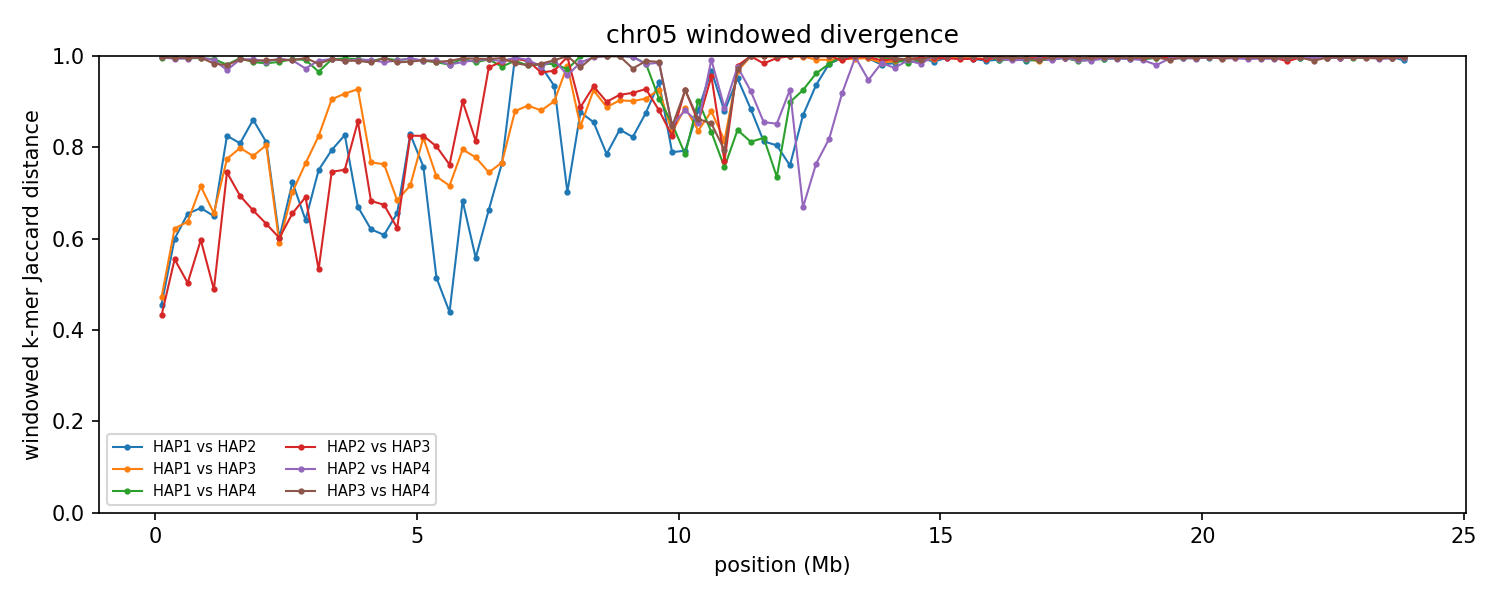

Data behind this chart, as committed beside it:
group	win_start	win_end	unit_a	unit_b	hap_a	hap_b	chrom_a	chrom_b	kmers_a	kmers_b	shared	union	jaccard_distance
chr05	1	250000	HAP1_chr05	HAP2_chr05	HAP1	HAP2	5	5	232671	224264	161074	295861	0.4556
chr05	1	250000	HAP1_chr05	HAP3_chr05	HAP1	HAP3	5	5	232671	232708	160964	304415	0.4712
chr05	1	250000	HAP1_chr05	HAP4_chr05	HAP1	HAP4	5	5	232671	234361	1600	465432	0.9966
chr05	1	250000	HAP2_chr05	HAP3_chr05	HAP2	HAP3	5	5	224264	232708	165555	291417	0.4319
chr05	1	250000	HAP2_chr05	HAP4_chr05	HAP2	HAP4	5	5	224264	234361	1428	457197	0.9969
chr05	1	250000	HAP3_chr05	HAP4_chr05	HAP3	HAP4	5	5	232708	234361	1293	465776	0.9972
chr05	250001	500000	HAP1_chr05	HAP2_chr05	HAP1	HAP2	5	5	239295	237808	136403	340700	0.5996
chr05	250001	500000	HAP1_chr05	HAP3_chr05	HAP1	HAP3	5	5	239295	242546	132134	349707	0.6222
chr05	250001	500000	HAP1_chr05	HAP4_chr05	HAP1	HAP4	5	5	239295	233608	2053	470850	0.9956
chr05	250001	500000	HAP2_chr05	HAP3_chr05	HAP2	HAP3	5	5	237808	242546	147988	332366	0.5547
chr05	250001	500000	HAP2_chr05	HAP4_chr05	HAP2	HAP4	5	5	237808	233608	2763	468653	0.9941
chr05	250001	500000	HAP3_chr05	HAP4_chr05	HAP3	HAP4	5	5	242546	233608	1875	474279	0.996
chr05	500001	750000	HAP1_chr05	HAP2_chr05	HAP1	HAP2	5	5	238124	230065	120226	347963	0.6545
chr05	500001	750000	HAP1_chr05	HAP3_chr05	HAP1	HAP3	5	5	238124	237725	126715	349134	0.6371
chr05	500001	750000	HAP1_chr05	HAP4_chr05	HAP1	HAP4	5	5	238124	239736	2218	475642	0.9953
chr05	500001	750000	HAP2_chr05	HAP3_chr05	HAP2	HAP3	5	5	230065	237725	155290	312500	0.5031
chr05	500001	750000	HAP2_chr05	HAP4_chr05	HAP2	HAP4	5	5	230065	239736	2649	467152	0.9943
chr05	500001	750000	HAP3_chr05	HAP4_chr05	HAP3	HAP4	5	5	237725	239736	1793	475668	0.9962
chr05	750001	1000000	HAP1_chr05	HAP2_chr05	HAP1	HAP2	5	5	238155	242499	120057	360597	0.6671
chr05	750001	1000000	HAP1_chr05	HAP3_chr05	HAP1	HAP3	5	5	238155	240400	106273	372282	0.7145
chr05	750001	1000000	HAP1_chr05	HAP4_chr05	HAP1	HAP4	5	5	238155	242011	2264	477902	0.9953
chr05	750001	1000000	HAP2_chr05	HAP3_chr05	HAP2	HAP3	5	5	242499	240400	138678	344221	0.5971
chr05	750001	1000000	HAP2_chr05	HAP4_chr05	HAP2	HAP4	5	5	242499	242011	1470	483040	0.997
chr05	750001	1000000	HAP3_chr05	HAP4_chr05	HAP3	HAP4	5	5	240400	242011	1733	480678	0.9964
chr05	1000001	1250000	HAP1_chr05	HAP2_chr05	HAP1	HAP2	5	5	223481	221789	115603	329667	0.6493
chr05	1000001	1250000	HAP1_chr05	HAP3_chr05	HAP1	HAP3	5	5	223481	242299	119304	346476	0.6557
chr05	1000001	1250000	HAP1_chr05	HAP4_chr05	HAP1	HAP4	5	5	223481	238670	3186	458965	0.9931
chr05	1000001	1250000	HAP2_chr05	HAP3_chr05	HAP2	HAP3	5	5	221789	242299	157016	307072	0.4887
chr05	1000001	1250000	HAP2_chr05	HAP4_chr05	HAP2	HAP4	5	5	221789	238670	4141	456318	0.9909
chr05	1000001	1250000	HAP3_chr05	HAP4_chr05	HAP3	HAP4	5	5	242299	238670	7859	473110	0.9834
chr05	1250001	1500000	HAP1_chr05	HAP2_chr05	HAP1	HAP2	5	5	227587	225861	67440	386008	0.8253
chr05	1250001	1500000	HAP1_chr05	HAP3_chr05	HAP1	HAP3	5	5	227587	221089	82497	366179	0.7747
chr05	1250001	1500000	HAP1_chr05	HAP4_chr05	HAP1	HAP4	5	5	227587	181454	7562	401479	0.9812
chr05	1250001	1500000	HAP2_chr05	HAP3_chr05	HAP2	HAP3	5	5	225861	221089	90855	356095	0.7449
chr05	1250001	1500000	HAP2_chr05	HAP4_chr05	HAP2	HAP4	5	5	225861	181454	12161	395154	0.9692
chr05	1250001	1500000	HAP3_chr05	HAP4_chr05	HAP3	HAP4	5	5	221089	181454	7912	394631	0.98
chr05	1500001	1750000	HAP1_chr05	HAP2_chr05	HAP1	HAP2	5	5	241821	240131	77346	404606	0.8088
chr05	1500001	1750000	HAP1_chr05	HAP3_chr05	HAP1	HAP3	5	5	241821	239196	80662	400355	0.7985
chr05	1500001	1750000	HAP1_chr05	HAP4_chr05	HAP1	HAP4	5	5	241821	229750	2268	469303	0.9952
chr05	1500001	1750000	HAP2_chr05	HAP3_chr05	HAP2	HAP3	5	5	240131	239196	112393	366934	0.6937
chr05	1500001	1750000	HAP2_chr05	HAP4_chr05	HAP2	HAP4	5	5	240131	229750	3548	466333	0.9924
chr05	1500001	1750000	HAP3_chr05	HAP4_chr05	HAP3	HAP4	5	5	239196	229750	3282	465664	0.993
chr05	1750001	2000000	HAP1_chr05	HAP2_chr05	HAP1	HAP2	5	5	233764	238333	57855	414242	0.8603
chr05	1750001	2000000	HAP1_chr05	HAP3_chr05	HAP1	HAP3	5	5	233764	241324	85305	389783	0.7811
chr05	1750001	2000000	HAP1_chr05	HAP4_chr05	HAP1	HAP4	5	5	233764	239703	6250	467217	0.9866
chr05	1750001	2000000	HAP2_chr05	HAP3_chr05	HAP2	HAP3	5	5	238333	241324	121212	358445	0.6618
chr05	1750001	2000000	HAP2_chr05	HAP4_chr05	HAP2	HAP4	5	5	238333	239703	3292	474744	0.9931
chr05	1750001	2000000	HAP3_chr05	HAP4_chr05	HAP3	HAP4	5	5	241324	239703	5069	475958	0.9893
chr05	2000001	2250000	HAP1_chr05	HAP2_chr05	HAP1	HAP2	5	5	153797	219074	59134	313737	0.8115
chr05	2000001	2250000	HAP1_chr05	HAP3_chr05	HAP1	HAP3	5	5	153797	203125	58338	298584	0.8046
chr05	2000001	2250000	HAP1_chr05	HAP4_chr05	HAP1	HAP4	5	5	153797	226433	6001	374229	0.984
chr05	2000001	2250000	HAP2_chr05	HAP3_chr05	HAP2	HAP3	5	5	219074	203125	113473	308726	0.6324
chr05	2000001	2250000	HAP2_chr05	HAP4_chr05	HAP2	HAP4	5	5	219074	226433	5388	440119	0.9878
chr05	2000001	2250000	HAP3_chr05	HAP4_chr05	HAP3	HAP4	5	5	203125	226433	3883	425675	0.9909
chr05	2250001	2500000	HAP1_chr05	HAP2_chr05	HAP1	HAP2	5	5	234681	162179	113139	283721	0.6012
chr05	2250001	2500000	HAP1_chr05	HAP3_chr05	HAP1	HAP3	5	5	234681	234809	136435	333055	0.5904
chr05	2250001	2500000	HAP1_chr05	HAP4_chr05	HAP1	HAP4	5	5	234681	225177	5795	454063	0.9872
chr05	2250001	2500000	HAP2_chr05	HAP3_chr05	HAP2	HAP3	5	5	162179	234809	113115	283873	0.6015
chr05	2250001	2500000	HAP2_chr05	HAP4_chr05	HAP2	HAP4	5	5	162179	225177	2454	384902	0.9936
chr05	2250001	2500000	HAP3_chr05	HAP4_chr05	HAP3	HAP4	5	5	234809	225177	3587	456399	0.9921
... 516 more rows
